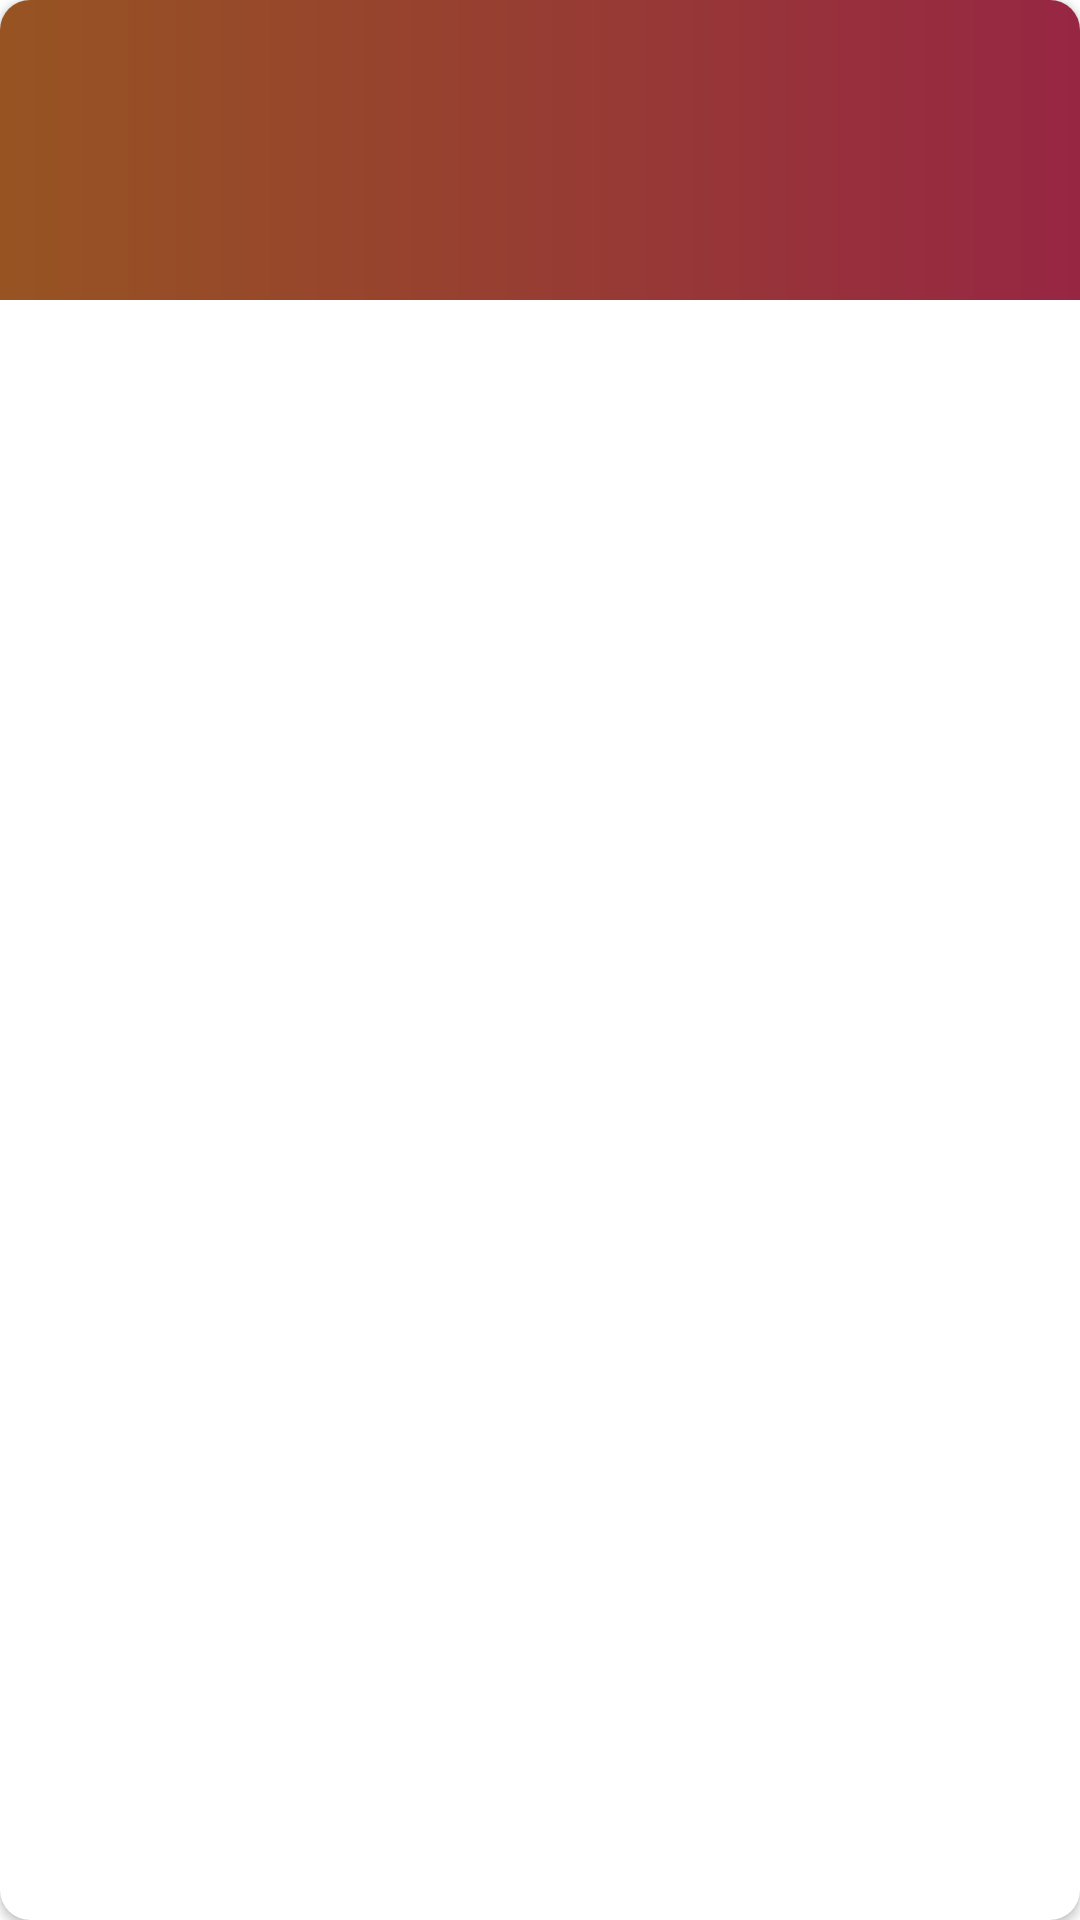

Write the Android layout XML for this screen, with the resource values it uses.
<!-- AndroidManifest.xml: application theme Theme.NewTest -->
<!-- res/layout/forecast_item.xml -->
<androidx.cardview.widget.CardView  xmlns:android="http://schemas.android.com/apk/res/android"
    xmlns:app="http://schemas.android.com/apk/res-auto"
    xmlns:tools="http://schemas.android.com/tools"
    android:id="@+id/location_text_view"
    android:layout_width="match_parent"
    android:layout_height="wrap_content"
    app:cardCornerRadius="10dp"
    android:layout_margin="16dp"
    android:elevation="8dp">

    <androidx.constraintlayout.widget.ConstraintLayout
        android:layout_width="match_parent"
        android:layout_height="100dp"
        android:background="@drawable/bg_forecast">

        <androidx.constraintlayout.widget.Guideline
            android:id="@+id/guideline"
            android:layout_width="wrap_content"
            android:layout_height="wrap_content"
            android:orientation="vertical"
            app:layout_constraintGuide_percent="0.4" />

        <TextView
            android:id="@+id/tv_rv_temperature_feels_like"
            android:layout_width="wrap_content"
            android:layout_height="wrap_content"
            android:layout_marginTop="16dp"
            android:textSize="12sp"
            android:textStyle="bold|italic"
            app:layout_constraintEnd_toStartOf="@+id/guideline"
            app:layout_constraintStart_toStartOf="parent"
            app:layout_constraintTop_toTopOf="parent"
            tools:text="скорость ветра 12м/с" />
        <TextView
            android:id="@+id/tv_rv_date"
            android:layout_width="wrap_content"
            android:layout_height="wrap_content"
            tools:text="12.02.2023"
            android:layout_marginBottom="20dp"
            android:textSize="16sp"
            android:textStyle="bold|italic"
            app:layout_constraintBottom_toBottomOf="parent"
            app:layout_constraintEnd_toStartOf="@+id/guideline"
            app:layout_constraintStart_toStartOf="parent"/>

        <TextView
            android:id="@+id/tv_rv_temperature_day"
            android:layout_width="wrap_content"
            android:layout_height="wrap_content"
            android:textSize="14sp"
            android:textStyle="bold|italic"
            android:layout_marginTop="16dp"
            app:layout_constraintEnd_toEndOf="parent"
            app:layout_constraintStart_toStartOf="@+id/guideline"
            app:layout_constraintTop_toTopOf="parent"
            tools:text="24°C" />
        <TextView
            android:id="@+id/tv_rv_temperature_evening"
            android:layout_width="wrap_content"
            android:layout_height="wrap_content"
            android:textSize="14sp"
            android:textStyle="bold|italic"
            app:layout_constraintEnd_toEndOf="parent"
            app:layout_constraintStart_toStartOf="@+id/guideline"
            app:layout_constraintBottom_toBottomOf="parent"
            android:layout_marginBottom="20dp"
            tools:text="24°C" />
    </androidx.constraintlayout.widget.ConstraintLayout>
</androidx.cardview.widget.CardView>
<!-- resources referenced by this layout -->
<resources>
  <!-- drawable bg_forecast (drawable) -->
  <?xml version="1.0" encoding="utf-8"?>
  <shape xmlns:android="http://schemas.android.com/apk/res/android">
      <gradient android:startColor="#975422"/>
      <gradient android:endColor="#972643"/>
  </shape>
  <style name="Theme.NewTest" parent="Theme.MaterialComponents.DayNight.DarkActionBar">
          
          <item name="colorPrimary">@color/purple_500</item>
          <item name="colorPrimaryVariant">@color/purple_700</item>
          <item name="colorOnPrimary">@color/white</item>
          
          <item name="colorSecondary">@color/teal_200</item>
          <item name="colorSecondaryVariant">@color/teal_700</item>
          <item name="colorOnSecondary">@color/white</item>
          <item name="android:textColor">@color/white</item>
          
          <item name="android:statusBarColor">?attr/colorPrimaryVariant</item>
          
      </style>
  <!-- not gathered from this repository: default colours our renderer supplied (Android Studio template values) -->
  <color name="purple_500">#FF6200EE</color>
  <color name="purple_700">#FF3700B3</color>
  <color name="teal_200">#FF03DAC5</color>
  <color name="teal_700">#FF018786</color>
  <color name="white">#FFFFFFFF</color>
</resources>
